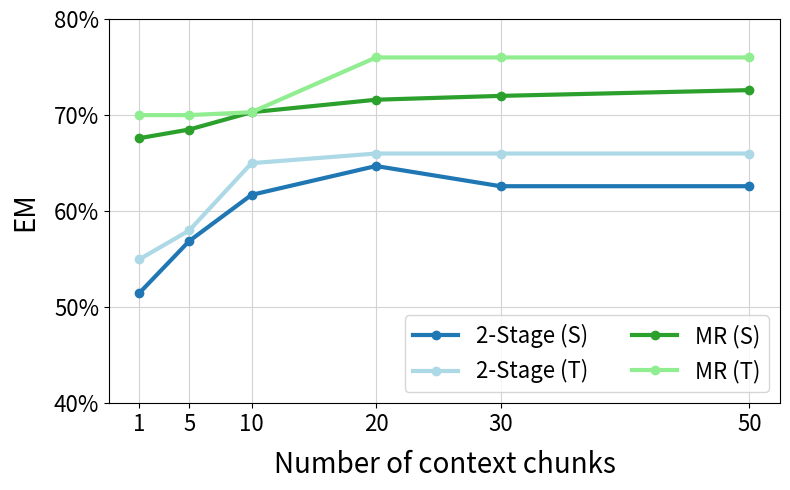

Write the Python code that produced this figure.
import matplotlib.pyplot as plt

# Data
x = [1, 5, 10, 20, 30, 50]
# y = [62.6, 62.6, 62.6, 62.6, 62.6]
y2 = [51.5, 56.9, 61.7, 64.7, 62.6, 62.6]
y22 = [55, 58, 65, 66, 66, 66]

y3 = [67.6, 68.5, 70.3, 71.6, 72, 72.6]
y33 = [70, 70, 70.3, 76, 76, 76]

# Plotting
plt.figure(figsize=(8, 5))

l=3
# Plotting the line
# plt.plot(x, y, color='yellowgreen', label='TableQA', linestyle='dashed', linewidth=l)
plt.plot(x, y2, color='tab:blue', label='2-Stage (S)', marker='o', linewidth=l)
plt.plot(x, y22, color='lightblue', label='2-Stage (T)', marker='o', linewidth=l)
plt.plot(x, y3, color='tab:green', label='MR (S)', marker='o', linewidth=l)
plt.plot(x, y33, color='lightgreen', label='MR (T)', marker='o', linewidth=l)
# plt.plot(x, y4, color='blue', label='Oracle', marker='o', linewidth=l)


# Customizing the plot
plt.xlabel('Number of context chunks', fontsize=20,labelpad=10)
plt.ylabel('EM', fontsize=20, labelpad=10)
plt.xticks(x, ['1', '5', '10', '20', '30', '50'], fontsize=16)
plt.yticks(range(40, 81, 10), [f'{val}%' for val in range(40, 81, 10)], fontsize=16)
plt.grid(True, linestyle='-', color='lightgrey')

#
plt.legend(loc='lower right', fontsize=16, ncol=2) 

# plt.legend(loc='upper center', bbox_to_anchor=(0.46, 1.35),
#           fancybox=True, shadow=False, ncol=2, fontsize=16)

plt.tight_layout()
plt.savefig('line_plot.pdf')




